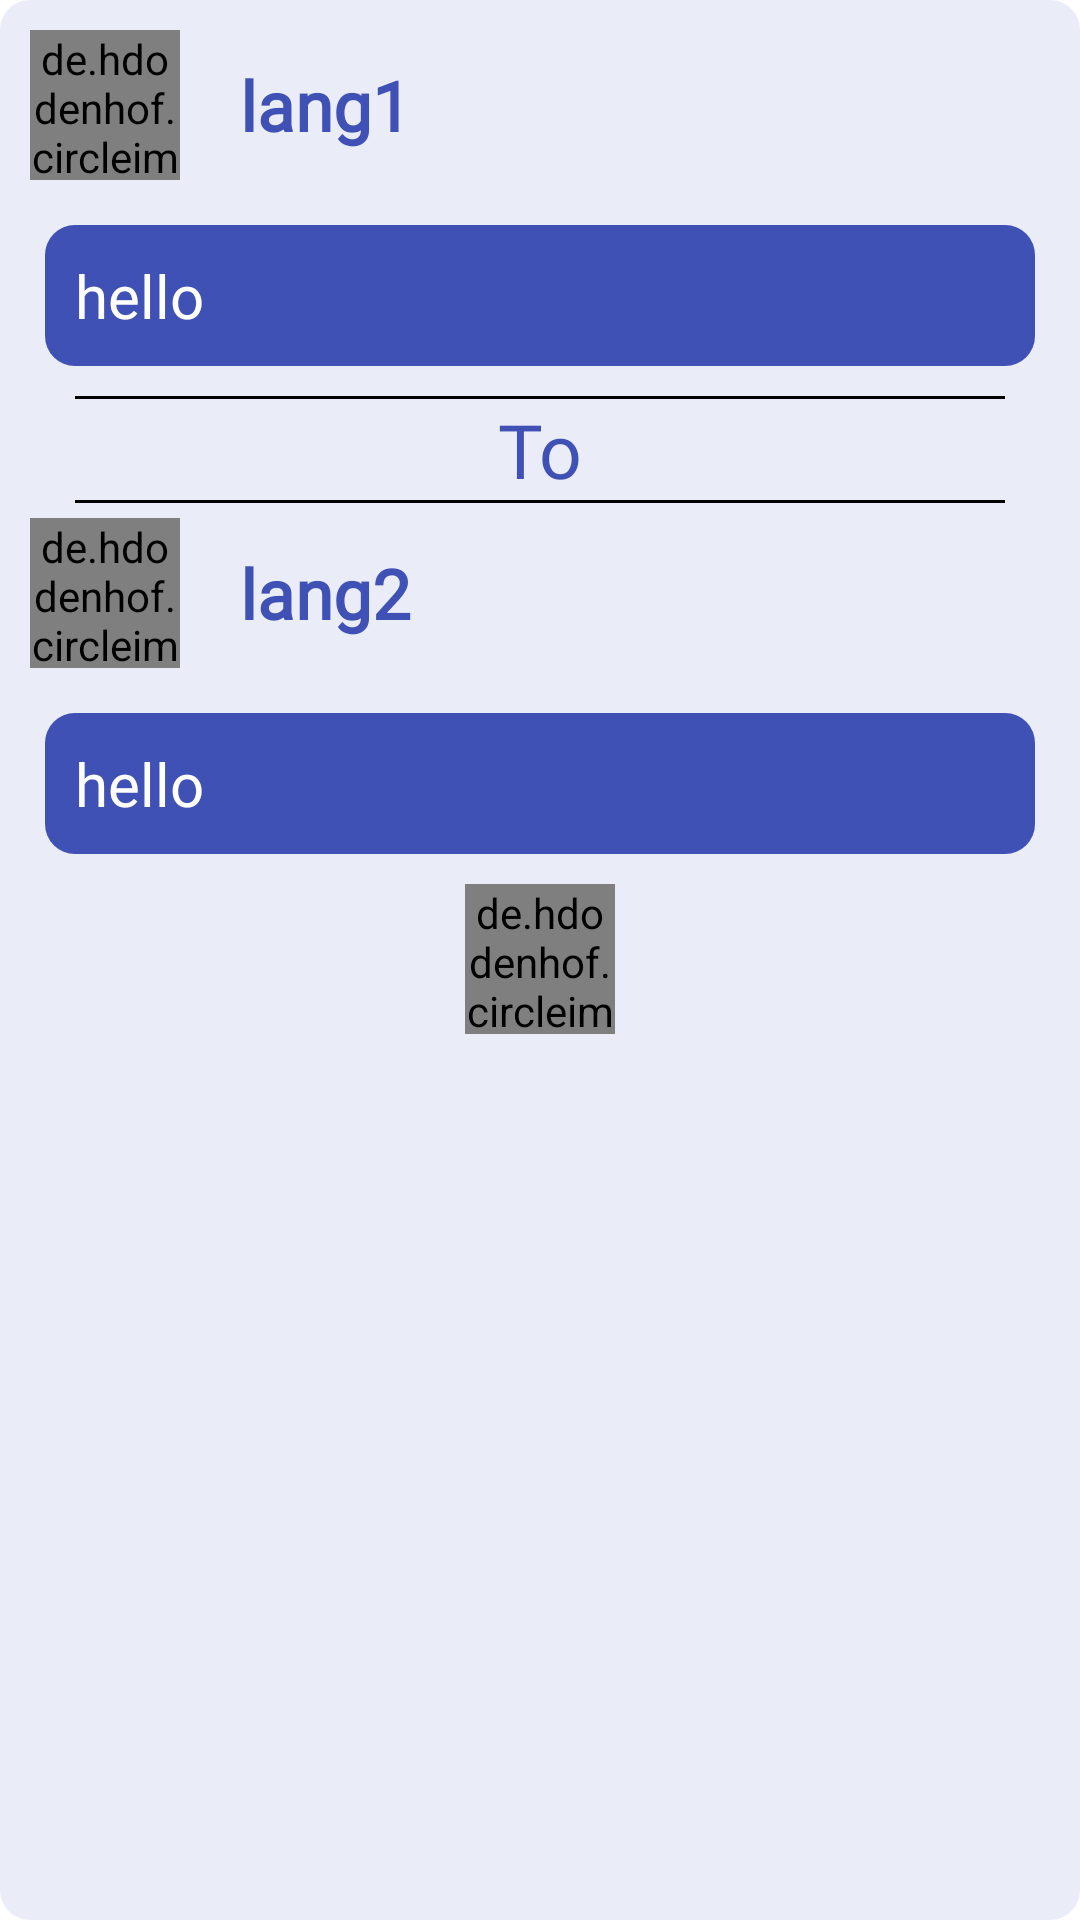

Here is an Android app screen rendered from its layout file. Give the layout XML and the strings, colors and styles it references.
<!-- AndroidManifest.xml: application theme Theme.MyTranslation -->
<!-- res/layout/fav_item.xml -->
<?xml version="1.0" encoding="utf-8"?>
<LinearLayout xmlns:android="http://schemas.android.com/apk/res/android"
    android:orientation="vertical"
    android:background="@drawable/background_texts"
    android:padding="5dp"
    android:layout_marginBottom="30dp"
    android:layout_width="match_parent"
    android:layout_height="wrap_content">



    <LinearLayout
        android:padding="5dp"
        android:gravity="center_vertical"
        android:layout_width="match_parent"
        android:layout_height="wrap_content"
        android:orientation="horizontal">

        <de.hdodenhof.circleimageview.CircleImageView
            android:id="@+id/lang1Icon"
            android:src="@drawable/star2"
            android:layout_width="50dp"
            android:layout_height="50dp"/>

        <TextView
            android:id="@+id/titleLang1"
            android:layout_marginStart="20sp"
            android:layout_width="match_parent"
            android:layout_height="wrap_content"
            android:text="lang1"
            android:textSize="23sp"
            android:textColor="@color/colorPrimary"
            android:fontFamily="@font/josefin_sans_thin"
            android:textFontWeight="900"
            />


    </LinearLayout>
    <TextView
        android:id="@+id/txtLang1"
        android:layout_margin="10dp"
        android:background="@drawable/background_btn"
        android:padding="10dp"
        android:layout_width="match_parent"
        android:layout_height="wrap_content"
        android:text="hello"
        android:textColor="@color/whiteText"
        android:fontFamily="@font/lora"
        android:textSize="20sp"/>

    <View
        android:layout_width="match_parent"
        android:layout_height="1dp"
        android:layout_marginHorizontal="20sp"
        android:background="@color/black"
        />

        <TextView
            android:layout_width="match_parent"
            android:layout_height="wrap_content"
            android:text="To"
            android:textColor="@color/colorPrimary"
            android:textAlignment="center"
            android:textSize="25dp"
            android:fontFamily="@font/lora"/>

    <View
        android:layout_width="match_parent"
        android:layout_height="1dp"
        android:layout_marginHorizontal="20sp"
        android:background="@color/black"
        />

    <LinearLayout
        android:padding="5dp"
        android:gravity="center_vertical"
        android:layout_width="match_parent"
        android:layout_height="wrap_content"
        android:orientation="horizontal">

        <de.hdodenhof.circleimageview.CircleImageView
            android:id="@+id/lang2Icon"
            android:src="@drawable/star2"
            android:layout_width="50dp"
            android:layout_height="50dp"/>

        <TextView
            android:id="@+id/titleLang2"
            android:layout_marginStart="20sp"
            android:layout_width="match_parent"
            android:layout_height="wrap_content"
            android:text="lang2"
            android:textSize="23sp"
            android:textColor="@color/colorPrimary"
            android:fontFamily="@font/josefin_sans_thin"
            android:textFontWeight="900"
            />


    </LinearLayout>
    <TextView
        android:id="@+id/txtLang2"
        android:layout_margin="10dp"
        android:background="@drawable/background_btn"
        android:padding="10dp"
        android:layout_width="match_parent"
        android:layout_height="wrap_content"
        android:text="hello"
        android:textColor="@color/whiteText"
        android:fontFamily="@font/lora"
        android:textSize="20sp"/>



    <de.hdodenhof.circleimageview.CircleImageView
        android:id="@+id/btnRemove"
        android:layout_gravity="center"
        android:src="@drawable/remove"
        android:layout_width="50dp"
        android:layout_height="50dp"/>



</LinearLayout>
<!-- resources referenced by this layout -->
<resources>
  <color name="black">#FF000000</color>
  <color name="colorPrimary">#3F51B5</color>
  <color name="whiteText">#FFFFFF</color>
  <!-- drawable background_btn (drawable) -->
  <?xml version="1.0" encoding="utf-8"?>
  <shape xmlns:android="http://schemas.android.com/apk/res/android"
      android:shape="rectangle"
      android:padding="10dp">
  
      <solid android:color="@color/colorPrimary" />
      <corners
          android:radius="10dp" />
  
  </shape>
  <!-- drawable background_texts (drawable) -->
  <?xml version="1.0" encoding="utf-8"?>
  <shape xmlns:android="http://schemas.android.com/apk/res/android"
      android:shape="rectangle"
      android:padding="10dp">
  
      <solid android:color="@color/Items" />
      <corners
          android:radius="10dp" />
  </shape>
  <style name="Theme.MyTranslation" parent="Theme.MaterialComponents.DayNight.NoActionBar">
          
          <item name="colorPrimary">@color/colorPrimary</item>
          <item name="colorPrimaryVariant">@color/colorPrimary</item>
          <item name="colorOnPrimary">@color/white</item>
          
          <item name="colorSecondary">@color/teal_200</item>
          <item name="colorSecondaryVariant">@color/teal_700</item>
          <item name="colorOnSecondary">@color/black</item>
          
          <item name="android:statusBarColor" tools:targetApi="l">?attr/colorPrimaryVariant</item>
          
      </style>
  <color name="Items">#1B3F51B5</color>
      // if you make theme darker blackText and whiteText make it white
  <color name="white">#FFFFFFFF</color>
  <color name="teal_200">#FF03DAC5</color>
  <color name="teal_700">#FF018786</color>
</resources>
